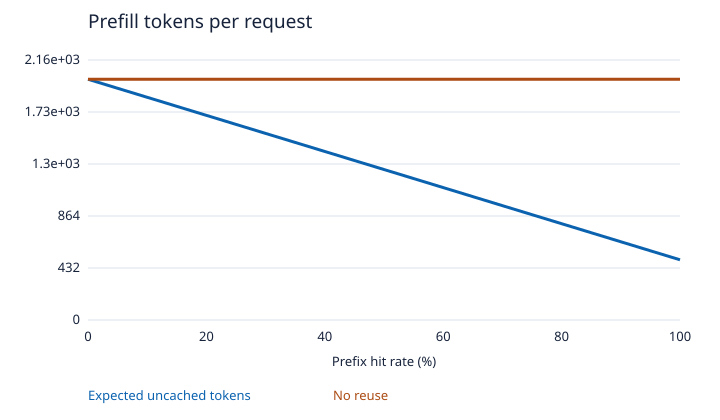

Values plotted in this chart, from the file beside it:
Prefix hit rate (%), Expected uncached tokens, No reuse
0, 2000, 2000
5, 1925, 2000
10, 1850, 2000
15, 1775, 2000
20, 1700, 2000
25, 1625, 2000
30, 1550, 2000
35, 1475, 2000
40, 1400, 2000
45, 1325, 2000
50, 1250, 2000
55, 1175, 2000
60, 1100, 2000
65, 1025, 2000
70, 950.0, 2000
75, 875.0, 2000
80, 800.0, 2000
85, 725.0, 2000
90, 650.0, 2000
95, 575.0, 2000
100, 500.0, 2000
